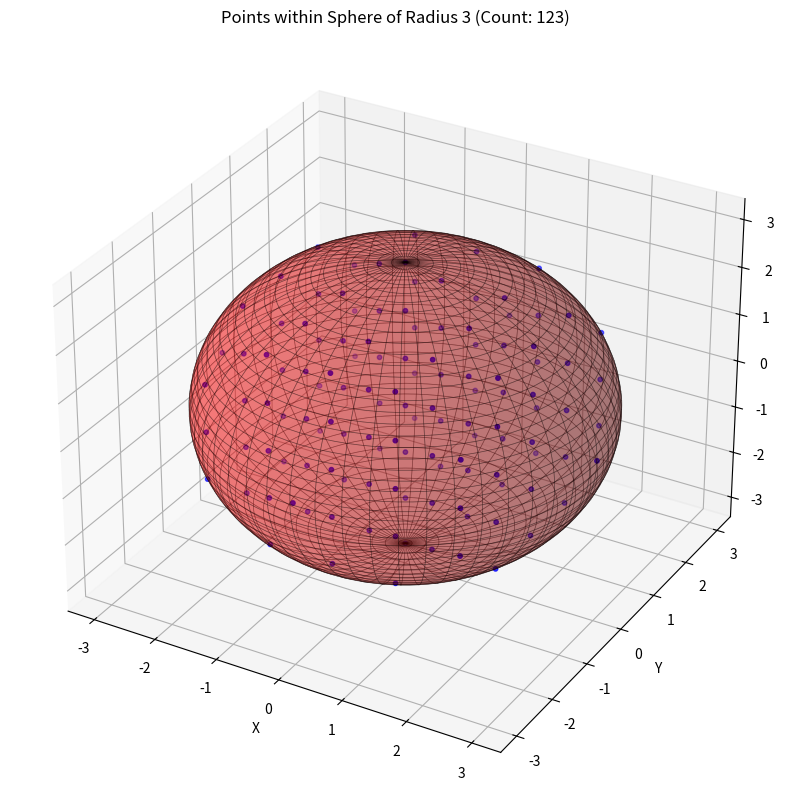

Recreate this plot in Python.
import os
import numpy as np
import matplotlib.pyplot as plt
from mpl_toolkits.mplot3d import Axes3D
from matplotlib.patches import Circle


def count_integer_points_within_sphere(radius):
    count = 0
    radius_squared = radius ** 2
    points = []

    # Проходим по всем точкам (x, y, z), которые могут попадать внутрь сферы радиуса radius
    for x in range(-radius, radius + 1):
        for y in range(-radius, radius + 1):
            for z in range(-radius, radius + 1):
                if x ** 2 + y ** 2 + z ** 2 <= radius_squared:
                    points.append((x, y, z))
                    count += 1

    return count, points


def visualize_and_save_sphere(radius, output_folder='sphere_plots'):
    # Создаем папку, если её нет
    if not os.path.exists(output_folder):
        os.makedirs(output_folder)

    count, points = count_integer_points_within_sphere(radius)

    fig = plt.figure(figsize=(10, 10))
    ax = fig.add_subplot(111, projection='3d')

    # Добавляем точки
    points = np.array(points)
    ax.scatter(points[:, 0], points[:, 1], points[:, 2], s=10, color='blue')

    # Добавляем сферу
    u = np.linspace(0, 2 * np.pi, 100)
    v = np.linspace(0, np.pi, 100)
    x = radius * np.outer(np.cos(u), np.sin(v))
    y = radius * np.outer(np.sin(u), np.sin(v))
    z = radius * np.outer(np.ones(np.size(u)), np.cos(v))

    ax.plot_surface(x, y, z, color='red', alpha=0.3, edgecolor='k', linewidth=0.5)

    ax.set_title(f"Points within Sphere of Radius {radius} (Count: {count})")
    ax.set_xlabel('X')
    ax.set_ylabel('Y')
    ax.set_zlabel('Z')

    # Сохраняем изображение в папку
    filepath = os.path.join(output_folder, f'sphere_radius_{radius}.png')
    plt.savefig(filepath)
    plt.close()


# Пример использования:
initial_radius = 3
visualize_and_save_sphere(initial_radius)
